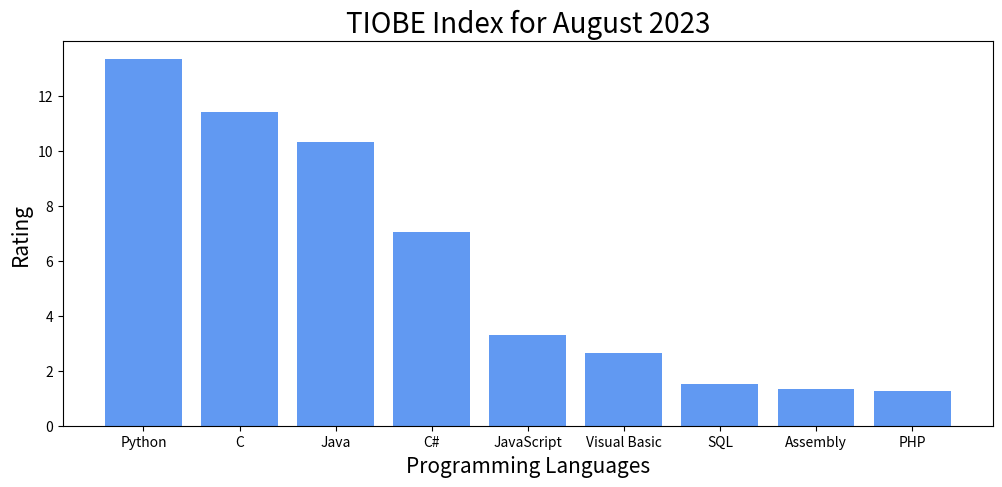

This chart was generated by the following Python code:
import matplotlib.pyplot as plt

data={
    'Python':13.33,
    'C':11.41,
    'Java':10.33,
    'C#':7.04,
    'JavaScript':3.29,
    'Visual Basic':2.64,
    'SQL':1.53,
    'Assembly':1.34,
    'PHP':1.27
}
x=list(data.keys())
h=list(data.values())
plt.figure(figsize=(12,5))
plt.title('TIOBE Index for August 2023',fontsize=20)
plt.xlabel('Programming Languages',fontsize=15)
plt.ylabel('Rating',fontsize=15)
# print(x,h)
plt.bar(x,h,color="#6199f2")
plt.show()